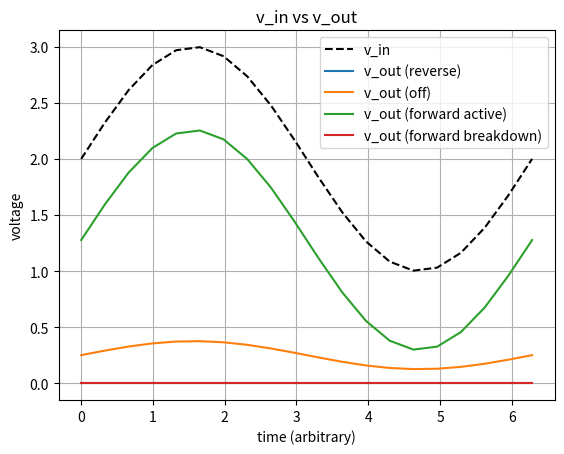

Here is the Python script that generated this plot:
# -*- coding: utf-8 -*-
# =============================================================================
# Project       : vectorElectronics
# Module name   : device
# File name     : device.py
# File type     : Python script (Python 3)
# Purpose       : generic model for electronic parts
# Author        : QuBi (nitrogenium@outlook.fr)
# Creation date : Monday, 29 September 2025
# -----------------------------------------------------------------------------
# Best viewed with space indentation (2 spaces)
# =============================================================================

# =============================================================================
# DESCRIPTION
# =============================================================================
# A 'Device' object is a generic model for any electronic part.
# It models it as a bunch of piecewise linear functions.
# 
# The idea is to assume that the component has a linear characteristic.
# In the most general case, that characteristic is not linear and the key part
# is to try to find what part of the piecewise linear model is active depending
# on the current operating conditions of the circuit.



# =============================================================================
# EXTERNALS
# =============================================================================
# Project libraries
# None.

# Standard libraries
from typing import Tuple          # For fancy function prototype hints
from enum import Enum             # For fancy status using enum
import matplotlib.pyplot as plt   # For plotting
import numpy as np                # For math and 'matlab'-like processing


# =============================================================================
# CONSTANTS
# =============================================================================
POS_INF = float("inf")
NEG_INF = float("-inf")

class Status(Enum) :
  OK = 0
  FAIL = 1

class Region : 
  def __init__(self, name, domain, model) :
    self.name = name
    self.domain = domain
    self.model = model

  def belongsTo(self, x) :
    return ((self.domain[0] <= x) and (x <= self.domain[1]))


# =============================================================================
# CLASS DEFINITION
# =============================================================================
class Device :

  """
  DEVICE object
  
  Description is TODO.
  """

  def __init__(self, name) :
    
    # Name of your device
    self.name = name
    self.inUnits  = ""
    self.outUnits = ""

    # Internal parameters
    self.regions = []
    self.nRegions = 0



  # ---------------------------------------------------------------------------
  # METHOD: Device.addRegion()
  # ---------------------------------------------------------------------------
  def addRegion(self, domain : Tuple[float, float], model : Tuple[float, float], name : str = "") -> None :
    """
    Adds a new operating region to the device.

    The function looks for overlaps and prevents adding a new region if there 
    is a conflict in the domain definition.

    Arguments:
    - domain  = (xMin, xMax)  : domain definition
    - model   = (a, b)        : parameters for the model y = a*x + b
    - name                    : name of the region (optional)
    """

    # Swap the bounds in case they are inverted
    domain = self._normalise(domain)

    # Compare the domain definition against what already exists
    for R in self.regions :
      if self._hasOverlap(R.domain, domain) :
        print("[WARNING] Detected conflict in definitions domains")
        return Status.FAIL

    # Add the region
    self.regions.append(Region(name, domain , model))
    self.nRegions += 1
    print(f"[NOTE] Added model definition: {domain[0]} -> {domain[1]}")
    return Status.OK



  # ---------------------------------------------------------------------------
  # METHOD: Device._hasOverlap()                                      [PRIVATE]
  # ---------------------------------------------------------------------------
  def _hasOverlap(self, I, J) -> bool :
    """
    Returns True if the intervals I = [Ia, Ib] and J = [Ja, Jb] have a 
    non-empty intersection.
    Returns False otherwise.
    """
    
    I = self._normalise(I)
    J = self._normalise(J)

    if (I[1] <= J[0]) :
      return False
    elif (J[1] <= I[0]) :
      return False
    else :
      return True
      


  # ---------------------------------------------------------------------------
  # METHOD: Device._normalise()                                       [PRIVATE]
  # ---------------------------------------------------------------------------
  def _normalise(self, I : Tuple[float, float]) -> Tuple[float, float] :
    """
    Returns a normalised version of an interval.
    """

    if (I[0] > I[1]) :
      return (I[1], I[0])
    else :
      return I



  # ---------------------------------------------------------------------------
  # METHOD: Device.getOperatingPoint()
  # ---------------------------------------------------------------------------
  def getOperatingPoint(self, x) :
    """
    Description is TODO.
    """

    for R in self.regions :
      if ((R.domain[0] <= x) and (x <= R.domain[1])) :
        print(R.name)



  # ---------------------------------------------------------------------------
  # METHOD: Device.eval()
  # ---------------------------------------------------------------------------
  def eval(self, x) :
    """
    Evaluates the device's output using the model matching the input.
    """

    return 0.0
  


  # ---------------------------------------------------------------------------
  # METHOD: Device.plot()
  # ---------------------------------------------------------------------------
  def plot(self, domain) :
    """
    Plots the device's characteristic curve in a given domain.
    """

    if ((NEG_INF in domain) or (POS_INF in domain)) :
      print("[ERROR] The plotting domain must be finite.")
      return Status.FAIL  
    
    return Status.OK



# =============================================================================
# UNIT TESTS
# =============================================================================
if (__name__ == "__main__") :
  
  print("[INFO] Class definition 'Device' called as main: running unit tests...")

  iTh = 0.001   # In A
  vTh = 0.7     # In V
  gm = 0.5      # In A/V
  Q1 = Device("npn")
  Q1.addRegion((NEG_INF, 0.0),  (0.0, 0.0),       "reverse")
  Q1.addRegion((0.0, vTh),      (iTh/vTh, 0.0),   "off")
  Q1.addRegion((vTh, 0.9),      (gm, iTh-gm*vTh), "forward active")
  Q1.addRegion((0.9, POS_INF),  (0.0, 0.0),       "forward breakdown")
  Q1.getOperatingPoint(0.4)
  


  # ---------------------------------------------------------------------------
  # Example 1: emitter follower
  # ---------------------------------------------------------------------------

  # Emitter resistor
  R_e = 100

  # Input signal: 1Vpp sinewave + 2 Volts offset
  nPts = 20
  v_in = 1.0*np.sin(np.linspace(0, 2*np.pi, nPts)) + 2.0

  # Solving using the linear assumption gives the output voltage:
  # v_out = v_in * (R_e*a / (1 + R_e*a)) + R_e*b/(1 + R_e*a)
  #
  # We now study the values of 'v_out' as we browse through the different values
  # of the model.
  # Only one will make physical sense.
  v_out = np.zeros((nPts, Q1.nRegions))

  for n in range(nPts) :
    
    print(f"v_in = {v_in[n]:0.4f}V")
    
    for (i, R) in enumerate(Q1.regions) :
      a = R.model[0]
      b = R.model[1]
      v_out_reg = v_in * (R_e*a / (1 + R_e*a)) + R_e*b/(1 + R_e*a)

      v_out[:, i] = v_out_reg

      #print(f"*** REGION {i}: y = {a:0.5f}x + {b:0.5f} ***")
      consCheck = R.belongsTo(v_in[n]-v_out[n][i])
      print(f"v_out = {v_out[n][i]:0.4f}V\t\tv_in-v_out = {v_in[n]-v_out[n][i]:0.4f}V\t\tConsistent? {consCheck}\t\tREGION {i} ({R.name})")
    
    print()


plt.plot(np.linspace(0, 2*np.pi, nPts), v_in, 'k--', label="v_in")

# Plot each column of v_out
for i in range(v_out.shape[1]):
  plt.plot(np.linspace(0, 2*np.pi, nPts), v_out[:, i], label = f"v_out ({Q1.regions[i].name})")

plt.xlabel("time (arbitrary)")
plt.ylabel("voltage")
plt.title("v_in vs v_out")
plt.legend()
plt.grid(True)
plt.show()
